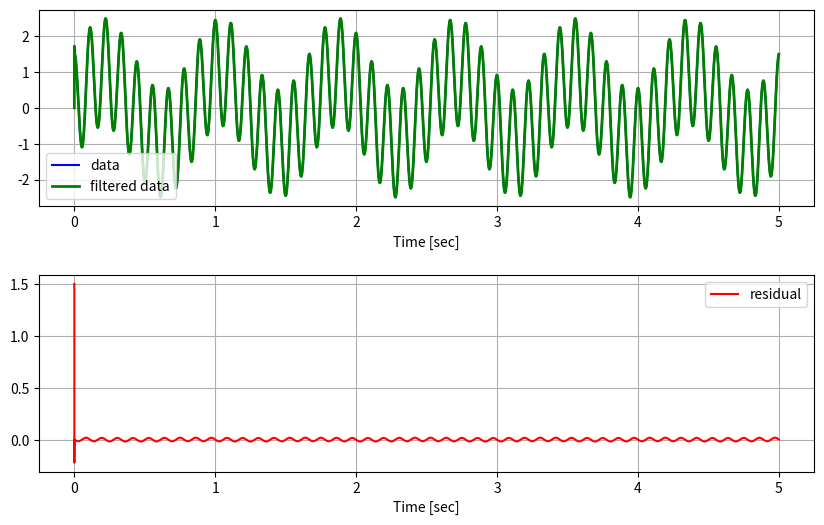

Here is the Python script that generated this plot:
import numpy as np
import matplotlib.pyplot as plt 
from scipy.signal import butter, lfilter, freqz 

def butter_lowpass(cutoff, fs, order=5):
    nyq = 0.5 * fs
    normal_cutoff = cutoff / nyq
    b, a = butter(order, normal_cutoff, btype='low', analog=False)
    return b, a

def butter_lowpass_filter(data, cutoff, fs, order=5):
    b, a = butter_lowpass(cutoff, fs, order=order)
    y = lfilter(b, a, data)
    return y

# Parâmetros do filtro
order = 6
fs = 44100       # taxa de amostragem, Hz
cutoff = 3000    # frequência de corte desejada da filtragem passa-baixa, Hz

# Geração de dados de teste (sinal simulado)
T = 5.0          # segundos
n = int(T * fs)  # total de amostras
t = np.linspace(0, T, n, endpoint=False)
# Sinal de teste: soma de duas frequências
data = np.sin(1.2 * 2 * np.pi * t) + 1.5 * np.cos(9 * 2 * np.pi * t)

# Filtragem
y = butter_lowpass_filter(data, cutoff, fs, order)

# Plotagem dos resultados
plt.figure(figsize=(10, 6))
plt.subplot(2, 1, 1)
plt.plot(t, data, 'b-', label='data')
plt.plot(t, y, 'g-', linewidth=2, label='filtered data')
plt.xlabel('Time [sec]')
plt.grid()
plt.legend()

plt.subplot(2, 1, 2)
plt.plot(t, data - y, 'r-', label='residual')
plt.xlabel('Time [sec]')
plt.grid()
plt.legend()

plt.subplots_adjust(hspace=0.35)
plt.show()
